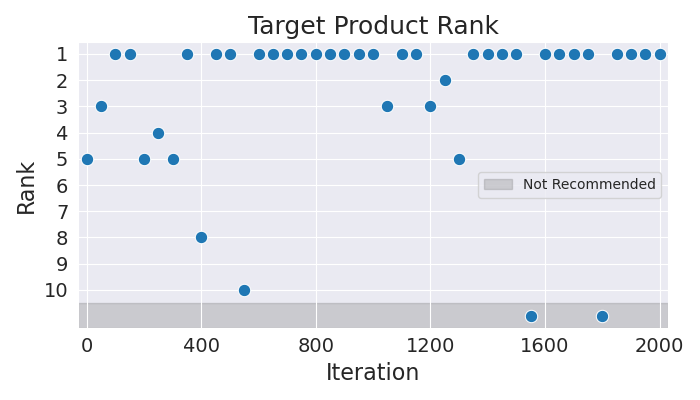

The data file committed next to this chart (first rows):
Iteration, Rank
0, 5
50, 3
100, 1
150, 1
200, 5
250, 4
300, 5
350, 1
400, 8
450, 1
500, 1
550, 10
600, 1
650, 1
700, 1
750, 1
800, 1
850, 1
900, 1
950, 1
1000, 1
1050, 3
1100, 1
1150, 1
1200, 3
1250, 2
1300, 5
1350, 1
1400, 1
1450, 1
1500, 1
1550, 11
1600, 1
1650, 1
1700, 1
1750, 1
1800, 11
1850, 1
1900, 1
1950, 1
2000, 1
